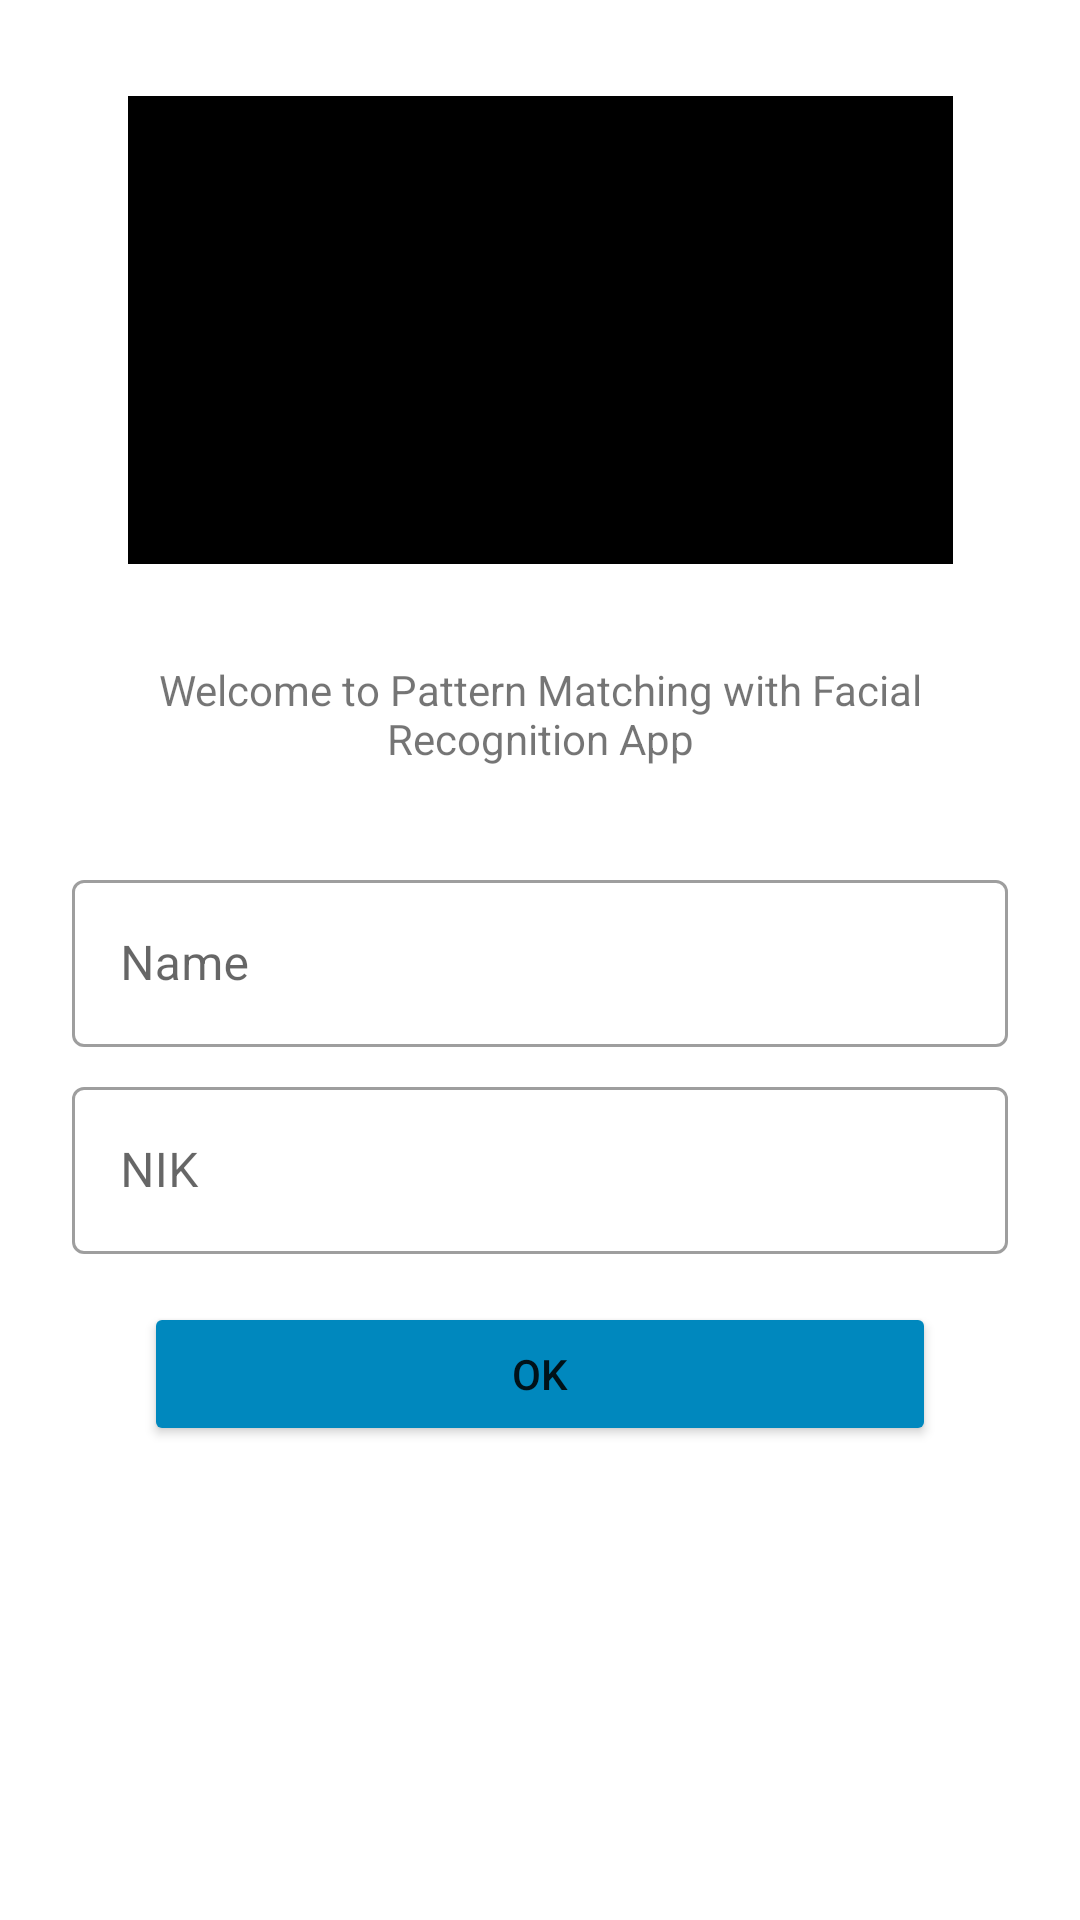

Layout XML and referenced resources for this Android screen:
<!-- AndroidManifest.xml: application theme Theme.Capstoneb21capx0472 -->
<!-- res/layout/activity_input.xml -->
<?xml version="1.0" encoding="utf-8"?>
<androidx.constraintlayout.widget.ConstraintLayout xmlns:android="http://schemas.android.com/apk/res/android"
    xmlns:app="http://schemas.android.com/apk/res-auto"
    xmlns:tools="http://schemas.android.com/tools"
    android:layout_width="match_parent"
    android:layout_height="match_parent"
    android:padding="16dp"
    tools:context=".ui.input.InputActivity">

    <ImageView
        android:id="@+id/img_banner"
        android:layout_width="275dp"
        android:layout_height="156dp"
        android:layout_marginTop="16dp"
        android:src="@color/black"
        app:layout_constraintEnd_toEndOf="parent"
        app:layout_constraintStart_toStartOf="parent"
        app:layout_constraintTop_toTopOf="parent" />

    <TextView
        android:layout_width="match_parent"
        android:layout_height="wrap_content"
        android:gravity="center"
        android:text="@string/welcome"
        app:layout_constraintBottom_toTopOf="@+id/name_input_layout"
        app:layout_constraintEnd_toEndOf="parent"
        app:layout_constraintStart_toStartOf="parent"
        app:layout_constraintTop_toBottomOf="@+id/img_banner" />

    <com.google.android.material.textfield.TextInputLayout
        android:id="@+id/name_input_layout"
        style="@style/Widget.MaterialComponents.TextInputLayout.OutlinedBox"
        android:layout_width="match_parent"
        android:layout_height="wrap_content"
        android:layout_marginStart="8dp"
        android:layout_marginTop="100dp"
        android:layout_marginEnd="8dp"
        app:layout_constraintEnd_toEndOf="parent"
        app:layout_constraintStart_toStartOf="parent"
        app:layout_constraintTop_toBottomOf="@+id/img_banner">

        <com.google.android.material.textfield.TextInputEditText
            android:id="@+id/edt_name"
            android:layout_width="match_parent"
            android:layout_height="wrap_content"
            android:hint="@string/input_name"
            android:inputType="text"
            android:maxLines="1" />

    </com.google.android.material.textfield.TextInputLayout>

    <com.google.android.material.textfield.TextInputLayout
        android:id="@+id/nik_input_layout"
        style="@style/Widget.MaterialComponents.TextInputLayout.OutlinedBox"
        android:layout_width="match_parent"
        android:layout_height="wrap_content"
        android:layout_marginStart="8dp"
        android:layout_marginTop="8dp"
        android:layout_marginEnd="8dp"
        app:layout_constraintEnd_toEndOf="parent"
        app:layout_constraintStart_toStartOf="parent"
        app:layout_constraintTop_toBottomOf="@+id/name_input_layout">

        <com.google.android.material.textfield.TextInputEditText
            android:id="@+id/edt_nik"
            android:layout_width="match_parent"
            android:layout_height="wrap_content"
            android:hint="@string/input_nik"
            android:inputType="numberDecimal"
            android:maxLines="1" />

    </com.google.android.material.textfield.TextInputLayout>

    <Button
        android:id="@+id/btn_ok"
        android:layout_width="match_parent"
        android:layout_height="wrap_content"
        android:layout_marginStart="32dp"
        android:layout_marginTop="16dp"
        android:layout_marginEnd="32dp"
        android:backgroundTint="@color/blue_700"
        android:text="@string/ok"
        app:layout_constraintEnd_toEndOf="parent"
        app:layout_constraintStart_toStartOf="parent"
        app:layout_constraintTop_toBottomOf="@+id/nik_input_layout" />

</androidx.constraintlayout.widget.ConstraintLayout>
<!-- resources referenced by this layout -->
<resources>
  <color name="black">#FF000000</color>
  <color name="blue_700">#0088be</color>
  <string name="input_name">Name</string>
  <string name="input_nik">NIK</string>
  <string name="ok">OK</string>
  <string name="welcome">Welcome to Pattern Matching with Facial Recognition App</string>
  <style name="Theme.Capstoneb21capx0472" parent="Theme.MaterialComponents.DayNight.DarkActionBar">
          
          <item name="colorPrimary">@color/blue_500</item>
          <item name="colorPrimaryVariant">@color/blue_700</item>
          <item name="colorOnPrimary">@color/white</item>
          
          <item name="colorSecondary">@color/yellow_200</item>
          <item name="colorSecondaryVariant">@color/yellow_700</item>
          <item name="colorOnSecondary">@color/black</item>
          
          <item name="android:statusBarColor" tools:targetApi="l">?attr/colorPrimaryVariant</item>
          
      </style>
  <color name="blue_500">#00B8F1</color>
  <color name="white">#FFFFFFFF</color>
  <color name="yellow_200">#ffcc29</color>
  <color name="yellow_700">#c79c00</color>
</resources>
